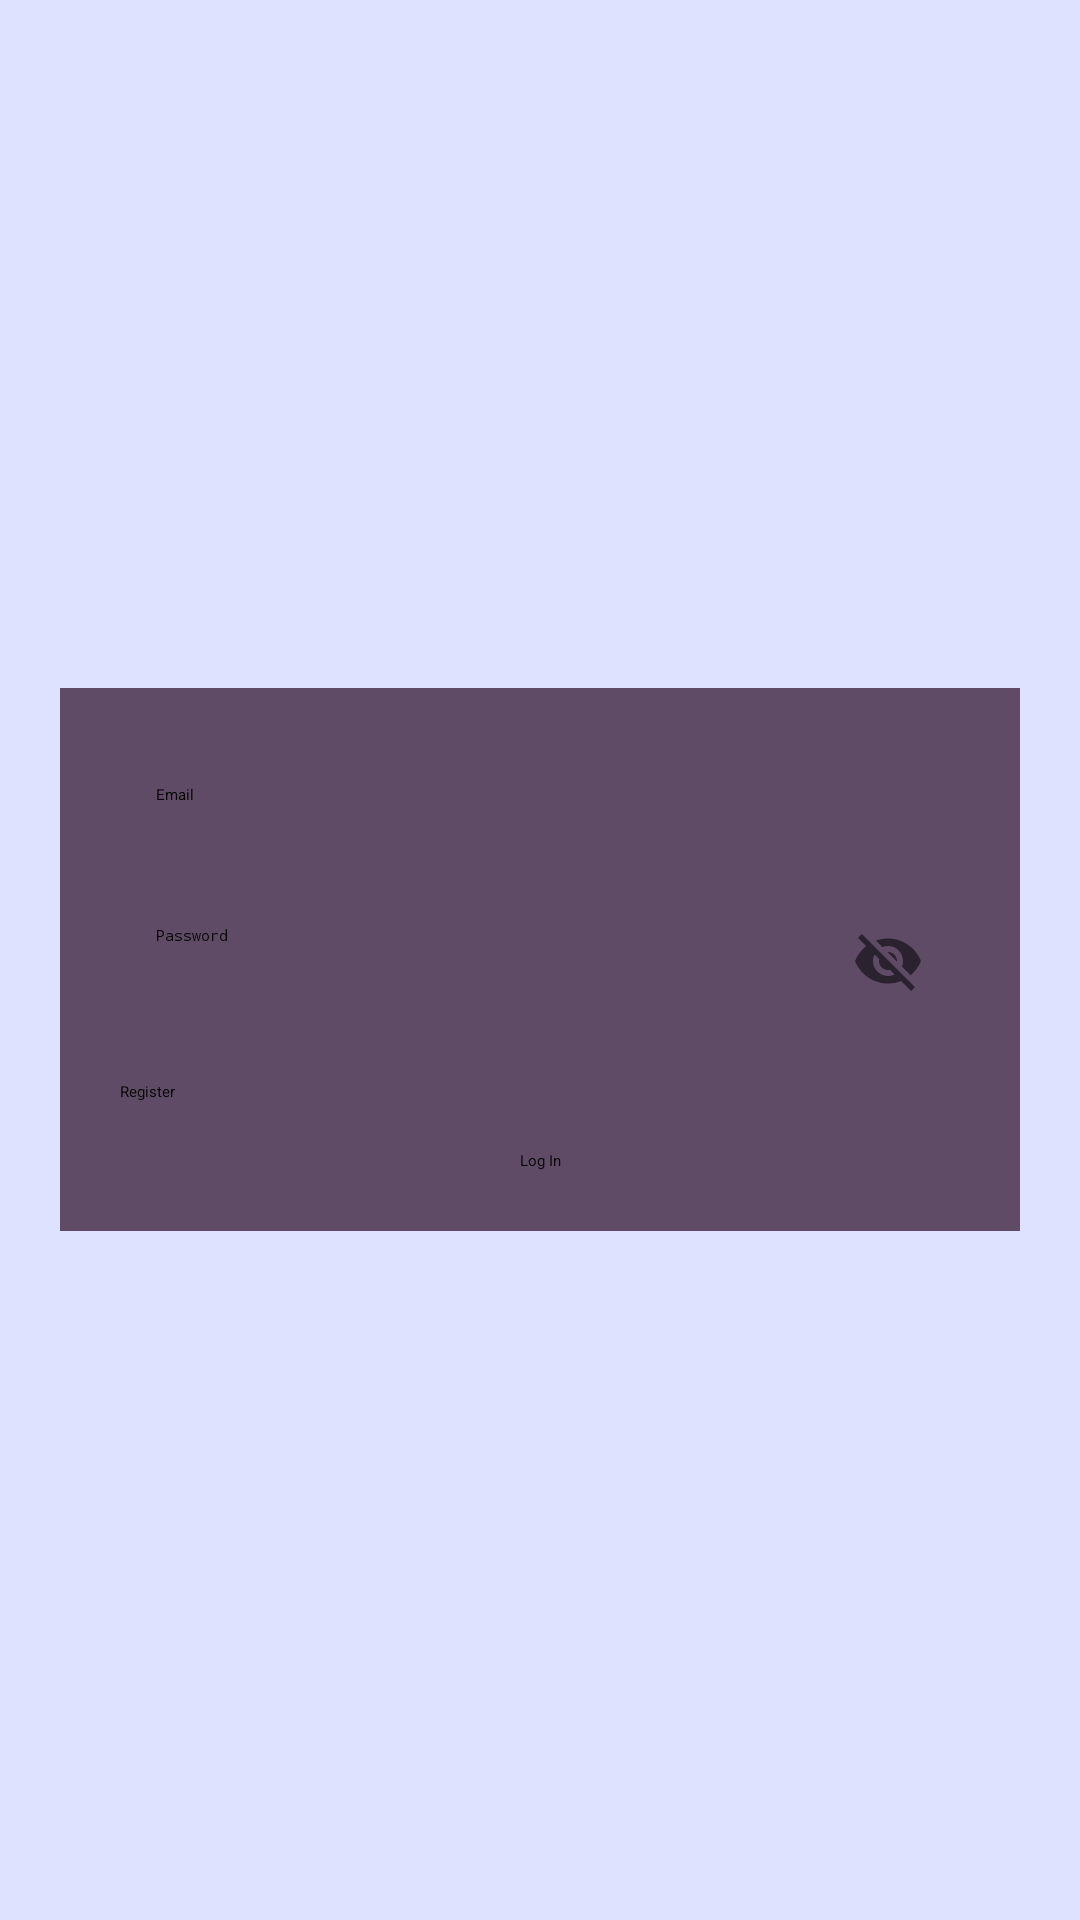

Here is an Android app screen rendered from its layout file. Give the layout XML and the strings, colors and styles it references.
<!-- AndroidManifest.xml: application theme Theme.WordBook -->
<!-- res/layout/activity_register.xml -->
<?xml version="1.0" encoding="utf-8"?>
<RelativeLayout xmlns:android="http://schemas.android.com/apk/res/android"
    xmlns:tools="http://schemas.android.com/tools"
    android:layout_width="match_parent"
    android:layout_height="match_parent"
    android:padding="20dp"
    android:background="@color/lavender"
    tools:context=".Register">

    
    <LinearLayout
        android:layout_width="match_parent"
        android:layout_height="wrap_content"
        android:orientation="vertical"
        android:padding="20dp"
        android:background="@color/englishViolet"
        android:layout_centerInParent="true">

        <EditText
            android:id="@+id/editTextEmail"
            android:layout_width="match_parent"
            android:layout_height="wrap_content"
            android:hint="Email"
            android:inputType="textEmailAddress"
            android:layout_marginBottom="16dp"
            android:padding="12dp"/>

        <RelativeLayout
            android:layout_width="match_parent"
            android:layout_height="wrap_content"
            android:layout_below="@id/editTextEmail"
            android:layout_marginBottom="16dp">

            <EditText
                android:id="@+id/editTextPassword"
                android:layout_width="match_parent"
                android:layout_height="wrap_content"
                android:hint="Password"
                android:inputType="textPassword"
                android:padding="12dp"/>

            <ImageView
                android:id="@+id/passwordToggleImageView"
                android:layout_width="wrap_content"
                android:layout_height="wrap_content"
                android:src="@drawable/ic_hide_password"
                android:contentDescription="Toggle password visibility"
                android:layout_alignParentEnd="true"
                android:layout_centerVertical="true"
                android:padding="12dp"/>

        </RelativeLayout>

        <Button
            android:id="@+id/buttonRegister"
            android:layout_width="match_parent"
            android:layout_height="wrap_content"
            android:text="Register"
            android:layout_below="@id/editTextPassword"
            android:backgroundTint="@color/black"
            android:layout_marginBottom="16dp" />

        <TextView
            android:id="@+id/textViewLogin"
            android:layout_width="match_parent"
            android:layout_height="wrap_content"
            android:text="Log In"
            android:gravity="center"
            android:layout_below="@id/buttonLogin" />


    </LinearLayout>

</RelativeLayout>
<!-- resources referenced by this layout -->
<resources>
  <color name="black">#FF000000</color>
  <color name="englishViolet">#5F4b66</color>
  <color name="lavender">#DEE2FF</color>
  <!-- drawable ic_hide_password (drawable) -->
  <vector android:alpha="0.56" android:height="24dp"
      android:tint="#000000" android:viewportHeight="24"
      android:viewportWidth="24" android:width="24dp" xmlns:android="http://schemas.android.com/apk/res/android">
      <path android:fillColor="@android:color/white" android:pathData="M12,7c2.76,0 5,2.24 5,5 0,0.65 -0.13,1.26 -0.36,1.83l2.92,2.92c1.51,-1.26 2.7,-2.89 3.43,-4.75 -1.73,-4.39 -6,-7.5 -11,-7.5 -1.4,0 -2.74,0.25 -3.98,0.7l2.16,2.16C10.74,7.13 11.35,7 12,7zM2,4.27l2.28,2.28 0.46,0.46C3.08,8.3 1.78,10.02 1,12c1.73,4.39 6,7.5 11,7.5 1.55,0 3.03,-0.3 4.38,-0.84l0.42,0.42L19.73,22 21,20.73 3.27,3 2,4.27zM7.53,9.8l1.55,1.55c-0.05,0.21 -0.08,0.43 -0.08,0.65 0,1.66 1.34,3 3,3 0.22,0 0.44,-0.03 0.65,-0.08l1.55,1.55c-0.67,0.33 -1.41,0.53 -2.2,0.53 -2.76,0 -5,-2.24 -5,-5 0,-0.79 0.2,-1.53 0.53,-2.2zM11.84,9.02l3.15,3.15 0.02,-0.16c0,-1.66 -1.34,-3 -3,-3l-0.17,0.01z"/>
  </vector>
  <style name="Theme.WordBook" parent="Base.Theme.WordBook">
          
          <item name="android:navigationBarColor">@android:color/transparent</item>
          <item name="android:statusBarColor">@android:color/transparent</item>
          <item name="android:windowLightStatusBar">?attr/isLightTheme</item>
      </style>
</resources>
